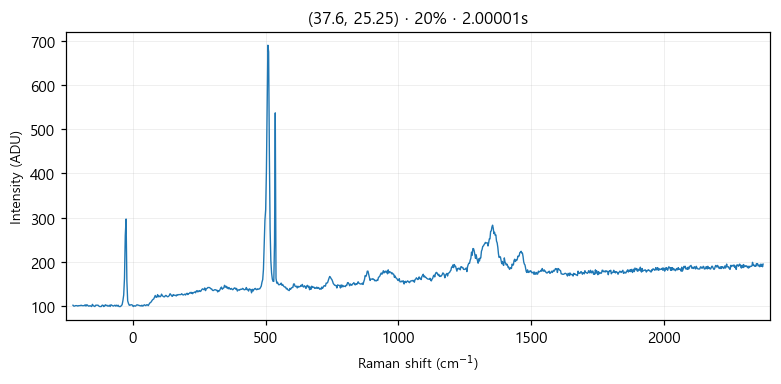

The data file committed next to this chart (first rows):
# laser_power_pct, 20
# exposure_time, 2
# laser_nm, 532
# mode, single
pixel_index, raman_shift_cm-1, wavelength_nm, intensity
0, -225.3, 525.7, 102.0
1, -222.2, 525.8, 100.0
2, -219.2, 525.9, 100.0
3, -216.1, 526, 101.0
4, -213, 526.1, 101.0
5, -210, 526.1, 101.0
6, -206.9, 526.2, 100.0
7, -203.8, 526.3, 101.0
8, -200.8, 526.4, 101.0
9, -197.7, 526.5, 101.0
10, -194.7, 526.6, 102.0
11, -191.6, 526.7, 101.0
12, -188.6, 526.7, 101.0
13, -185.5, 526.8, 101.0
14, -182.4, 526.9, 101.0
15, -179.4, 527, 103.0
16, -176.3, 527.1, 100.0
17, -173.3, 527.2, 103.0
18, -170.2, 527.2, 102.0
19, -167.2, 527.3, 100.0
20, -164.2, 527.4, 100.0
21, -161.1, 527.5, 101.0
22, -158.1, 527.6, 100.0
23, -155, 527.7, 99.0
24, -152, 527.8, 104.0
25, -148.9, 527.8, 101.0
26, -145.9, 527.9, 100.0
27, -142.9, 528, 99.0
28, -139.8, 528.1, 102.0
29, -136.8, 528.2, 102.0
30, -133.8, 528.3, 102.0
31, -130.7, 528.3, 102.0
32, -127.7, 528.4, 100.0
33, -124.7, 528.5, 99.0
34, -121.6, 528.6, 99.0
35, -118.6, 528.7, 99.0
36, -115.6, 528.8, 102.0
37, -112.6, 528.9, 102.0
38, -109.5, 528.9, 99.0
39, -106.5, 529, 100.0
40, -103.5, 529.1, 103.0
41, -100.5, 529.2, 101.0
42, -97.44, 529.3, 102.0
43, -94.42, 529.4, 100.0
44, -91.41, 529.4, 100.0
45, -88.39, 529.5, 102.0
46, -85.38, 529.6, 99.0
47, -82.36, 529.7, 103.0
48, -79.35, 529.8, 102.0
49, -76.34, 529.9, 101.0
50, -73.33, 530, 100.0
51, -70.32, 530, 101.0
52, -67.31, 530.1, 102.0
53, -64.3, 530.2, 100.0
54, -61.3, 530.3, 102.0
55, -58.29, 530.4, 100.0
... 968 more rows
